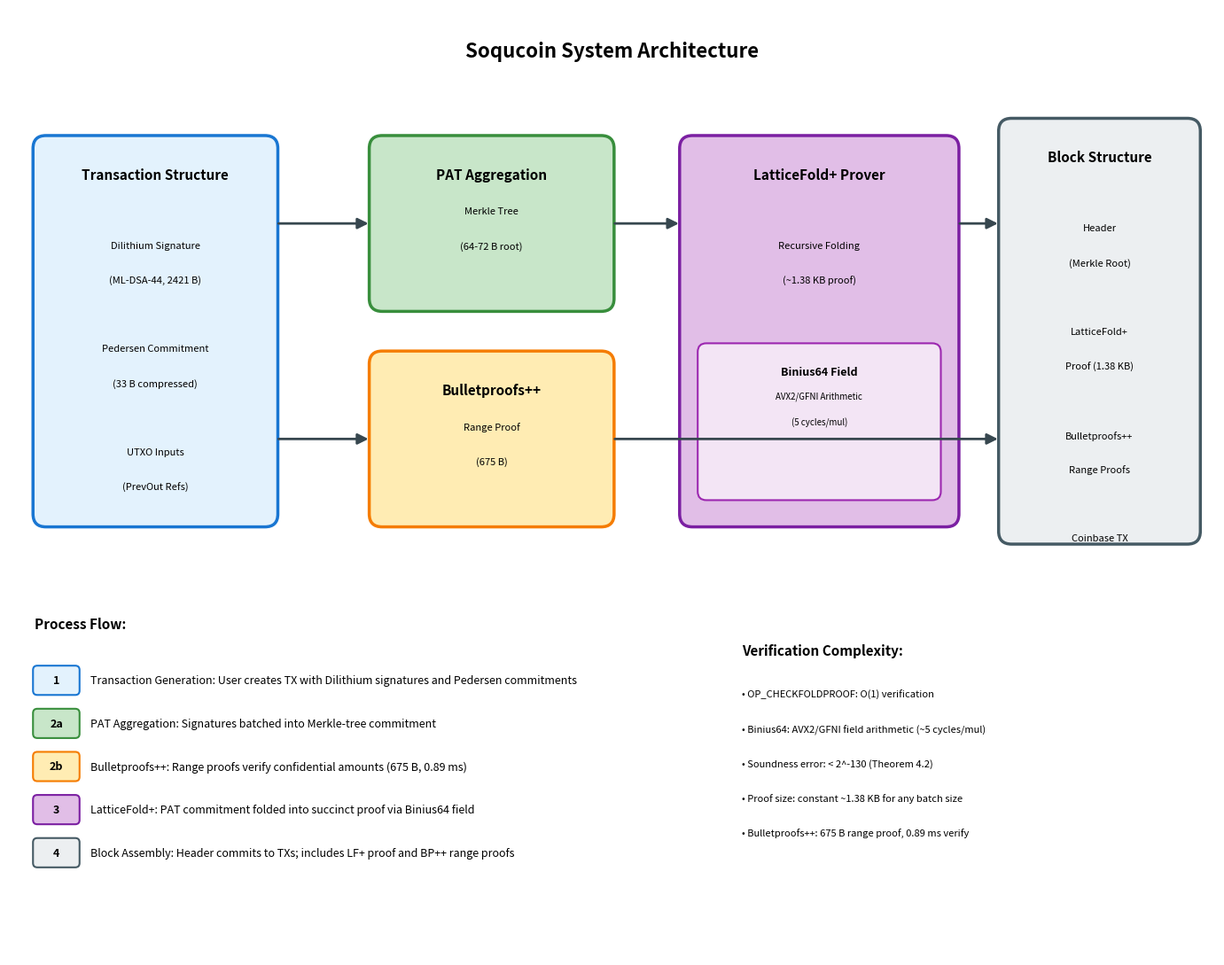

Here is the Python script that generated this plot: (Note: this script raises an exception after producing the figure.)
#!/usr/bin/env python3
"""
Generate a professional architecture diagram for Soqucoin whitepaper Figure 1.
Uses matplotlib with clean, professional styling.
"""

import matplotlib.pyplot as plt
import matplotlib.patches as mpatches
from matplotlib.patches import FancyBboxPatch, FancyArrowPatch
import numpy as np

# Set up the figure with professional styling
fig, ax = plt.subplots(1, 1, figsize=(14, 11))
ax.set_xlim(0, 14)
ax.set_ylim(0, 11)
ax.set_aspect('equal')
ax.axis('off')
fig.patch.set_facecolor('white')

# Color palette - colors match the legend
colors = {
    'tx_structure': '#E3F2FD',      # Light blue (Step 1)
    'tx_border': '#1976D2',         # Blue
    'pat': '#C8E6C9',               # Light green (Step 2a - PAT)
    'pat_border': '#388E3C',        # Green
    'bulletproofs': '#FFECB3',      # Light amber (Step 2b - Bulletproofs++)
    'bp_border': '#F57C00',         # Orange
    'latticefold': '#E1BEE7',       # Light purple (Step 3)
    'lf_border': '#7B1FA2',         # Purple
    'binius': '#F3E5F5',            # Lighter purple for inner Binius section
    'binius_border': '#9C27B0',     # Medium purple
    'block': '#ECEFF1',             # Light gray (Step 4)
    'block_border': '#455A64',      # Blue gray
    'arrow': '#37474F',             # Dark gray
    'text': '#000000',              # BLACK for all text
}

# Font settings - ALL BLACK TEXT
title_font = {'family': 'sans-serif', 'weight': 'bold', 'size': 16, 'color': '#000000'}
header_font = {'family': 'sans-serif', 'weight': 'bold', 'size': 11, 'color': '#000000'}
body_font = {'family': 'sans-serif', 'size': 9, 'color': '#000000'}
small_font = {'family': 'sans-serif', 'size': 8, 'color': '#000000'}

def draw_box(ax, x, y, w, h, fill_color, border_color, label, sublabels=None, corner_radius=0.15):
    """Draw a rounded rectangle with label."""
    box = FancyBboxPatch((x, y), w, h, 
                          boxstyle=f"round,pad=0.02,rounding_size={corner_radius}",
                          facecolor=fill_color, edgecolor=border_color, linewidth=2.5)
    ax.add_patch(box)
    
    # Add header - BLACK text
    ax.text(x + w/2, y + h - 0.35, label, ha='center', va='top', 
            fontdict=header_font)
    
    # Add sublabels - BLACK text
    if sublabels:
        for i, sublabel in enumerate(sublabels):
            ax.text(x + w/2, y + h - 0.8 - i*0.4, sublabel, ha='center', va='top',
                    fontdict=small_font)
    
    return box

def draw_inner_box(ax, x, y, w, h, fill_color, border_color, label, sublabels=None, corner_radius=0.1):
    """Draw an inner segment box."""
    box = FancyBboxPatch((x, y), w, h, 
                          boxstyle=f"round,pad=0.01,rounding_size={corner_radius}",
                          facecolor=fill_color, edgecolor=border_color, linewidth=1.5)
    ax.add_patch(box)
    
    # Add header - BLACK text
    ax.text(x + w/2, y + h - 0.25, label, ha='center', va='top', 
            fontdict={'family': 'sans-serif', 'weight': 'bold', 'size': 9, 'color': '#000000'})
    
    # Add sublabels - BLACK text
    if sublabels:
        for i, sublabel in enumerate(sublabels):
            ax.text(x + w/2, y + h - 0.55 - i*0.3, sublabel, ha='center', va='top',
                    fontdict={'family': 'sans-serif', 'size': 7, 'color': '#000000'})
    
    return box

def draw_arrow(ax, start, end):
    """Draw a straight arrow between two points."""
    arrow = FancyArrowPatch(start, end,
                            connectionstyle="arc3,rad=0",
                            arrowstyle='-|>',
                            mutation_scale=18,
                            color=colors['arrow'],
                            linewidth=2)
    ax.add_patch(arrow)

# Title
ax.text(7, 10.5, 'Soqucoin System Architecture', ha='center', va='center', fontdict=title_font)

# ============ Layer 1: Transaction Structure (BLUE - Step 1) ============
tx_x, tx_y, tx_w, tx_h = 0.3, 5.0, 2.8, 4.5
draw_box(ax, tx_x, tx_y, tx_w, tx_h, colors['tx_structure'], colors['tx_border'],
         'Transaction Structure',
         ['', 'Dilithium Signature', '(ML-DSA-44, 2421 B)', '',
          'Pedersen Commitment', '(33 B compressed)', '',
          'UTXO Inputs', '(PrevOut Refs)'])

# ============ Layer 2a: PAT Aggregation (GREEN - Step 2a) ============
pat_x, pat_y, pat_w, pat_h = 4.2, 7.5, 2.8, 2.0
draw_box(ax, pat_x, pat_y, pat_w, pat_h, colors['pat'], colors['pat_border'],
         'PAT Aggregation',
         ['Merkle Tree', '(64-72 B root)'])

# ============ Layer 2b: Bulletproofs++ (ORANGE/AMBER - Step 2b) ============
bp_x, bp_y, bp_w, bp_h = 4.2, 5.0, 2.8, 2.0
draw_box(ax, bp_x, bp_y, bp_w, bp_h, colors['bulletproofs'], colors['bp_border'],
         'Bulletproofs++',
         ['Range Proof', '(675 B)'])

# ============ Layer 3: LatticeFold+ Prover with Binius64 inside (PURPLE - Step 3) ============
# Larger container that includes Binius64 as inner segment
lf_x, lf_y, lf_w, lf_h = 7.8, 5.0, 3.2, 4.5
draw_box(ax, lf_x, lf_y, lf_w, lf_h, colors['latticefold'], colors['lf_border'],
         'LatticeFold+ Prover',
         ['', 'Recursive Folding', '(~1.38 KB proof)'])

# Inner Binius64 segment within LatticeFold+
binius_x, binius_y, binius_w, binius_h = lf_x + 0.2, lf_y + 0.3, lf_w - 0.4, 1.8
draw_inner_box(ax, binius_x, binius_y, binius_w, binius_h, colors['binius'], colors['binius_border'],
               'Binius64 Field',
               ['AVX2/GFNI Arithmetic', '(5 cycles/mul)'])

# ============ Layer 4: Block Structure (GRAY - Step 4) ============
blk_x, blk_y, blk_w, blk_h = 11.5, 4.8, 2.3, 4.9
draw_box(ax, blk_x, blk_y, blk_w, blk_h, colors['block'], colors['block_border'],
         'Block Structure',
         ['', 'Header', '(Merkle Root)', '',
          'LatticeFold+', 'Proof (1.38 KB)', '',
          'Bulletproofs++', 'Range Proofs', '',
          'Coinbase TX'])

# ============ Arrows - ALL STRAIGHT, NO OVERLAPS ============
# TX Structure -> PAT (horizontal at top)
draw_arrow(ax, (tx_x + tx_w, 8.5), (pat_x, 8.5))

# TX Structure -> Bulletproofs (horizontal at bottom)
draw_arrow(ax, (tx_x + tx_w, 6.0), (bp_x, 6.0))

# PAT -> LatticeFold (horizontal, aligned at top)
draw_arrow(ax, (pat_x + pat_w, 8.5), (lf_x, 8.5))

# LatticeFold -> Block (horizontal at top)
draw_arrow(ax, (lf_x + lf_w, 8.5), (blk_x, 8.5))

# Bulletproofs -> Block (horizontal at bottom, goes under LatticeFold box)
# Arrow at y=6.0 which is at the bottom of the LatticeFold box, not overlapping
draw_arrow(ax, (bp_x + bp_w, 6.0), (blk_x, 6.0))

# ============ Process Flow Legend - colored boxes match diagram ============
legend_y = 2.0
ax.text(0.3, legend_y + 1.8, 'Process Flow:', fontdict=header_font)

steps = [
    (colors['tx_structure'], colors['tx_border'], '1', 'Transaction Generation: User creates TX with Dilithium signatures and Pedersen commitments'),
    (colors['pat'], colors['pat_border'], '2a', 'PAT Aggregation: Signatures batched into Merkle-tree commitment'),
    (colors['bulletproofs'], colors['bp_border'], '2b', 'Bulletproofs++: Range proofs verify confidential amounts (675 B, 0.89 ms)'),
    (colors['latticefold'], colors['lf_border'], '3', 'LatticeFold+: PAT commitment folded into succinct proof via Binius64 field'),
    (colors['block'], colors['block_border'], '4', 'Block Assembly: Header commits to TXs; includes LF+ proof and BP++ range proofs'),
]

for i, (fill, border, num, text) in enumerate(steps):
    y_pos = legend_y + 1.2 - i * 0.5
    # Draw colored rectangle
    rect = FancyBboxPatch((0.3, y_pos - 0.15), 0.5, 0.3, 
                           boxstyle="round,pad=0.02,rounding_size=0.05",
                           facecolor=fill, edgecolor=border, linewidth=1.5)
    ax.add_patch(rect)
    ax.text(0.55, y_pos, num, ha='center', va='center', color='#000000', fontweight='bold', fontsize=9)
    ax.text(0.95, y_pos, text, ha='left', va='center', fontdict=body_font)

# ============ Technical Notes - BLACK text ============
notes_x = 8.5
ax.text(notes_x, 3.5, 'Verification Complexity:', fontdict=header_font)
ax.text(notes_x, 3.0, '• OP_CHECKFOLDPROOF: O(1) verification', fontdict=small_font)
ax.text(notes_x, 2.6, '• Binius64: AVX2/GFNI field arithmetic (~5 cycles/mul)', fontdict=small_font)
ax.text(notes_x, 2.2, '• Soundness error: < 2^-130 (Theorem 4.2)', fontdict=small_font)
ax.text(notes_x, 1.8, '• Proof size: constant ~1.38 KB for any batch size', fontdict=small_font)
ax.text(notes_x, 1.4, '• Bulletproofs++: 675 B range proof, 0.89 ms verify', fontdict=small_font)

# Save
plt.tight_layout()
plt.savefig('paper_plots/architecture.png', dpi=300, bbox_inches='tight', 
            facecolor='white', edgecolor='none')
plt.savefig('paper_plots/figure1_architecture.png', dpi=300, bbox_inches='tight',
            facecolor='white', edgecolor='none')
print("Figure 1 saved to paper_plots/architecture.png")
